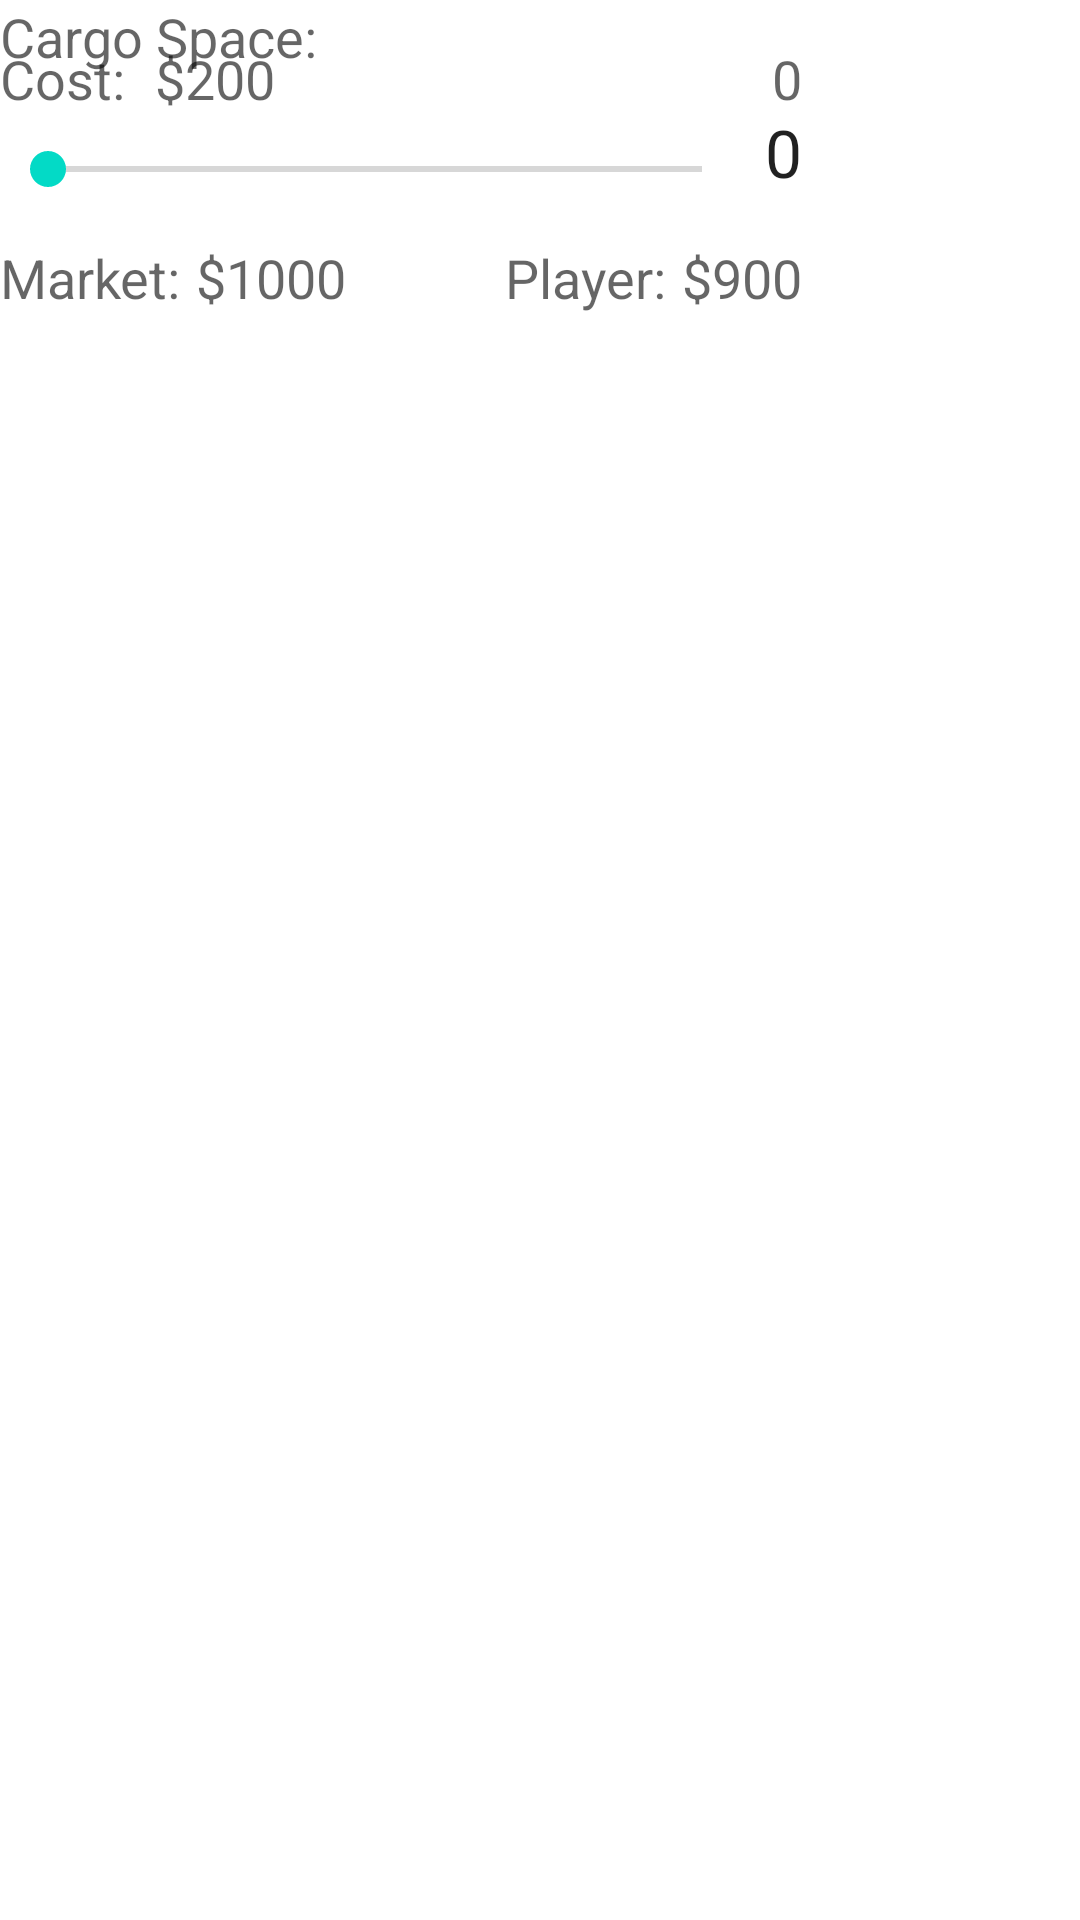

Here is an Android app screen rendered from its layout file. Give the layout XML and the strings, colors and styles it references.
<!-- AndroidManifest.xml: fallback theme Theme.MaterialComponents.DayNight.NoActionBar -->
<!-- res/layout/buy_gas_popup.xml -->
<RelativeLayout xmlns:android="http://schemas.android.com/apk/res/android"
    xmlns:tools="http://schemas.android.com/tools"
    android:layout_width="match_parent"
    android:layout_height="match_parent" >

    <TextView
        android:id="@+id/textView1"
        android:layout_width="wrap_content"
        android:layout_height="wrap_content"
        android:layout_alignParentLeft="true"
        android:layout_alignParentTop="true"
        android:layout_marginTop="14dp"
        android:text="Cost:"
        android:textAppearance="?android:attr/textAppearanceMedium" />

    <TextView
        android:id="@+id/fuelCost"
        android:layout_width="wrap_content"
        android:layout_height="wrap_content"
        android:layout_alignBaseline="@+id/textView1"
        android:layout_alignBottom="@+id/textView1"
        android:layout_marginLeft="10dp"
        android:layout_toRightOf="@+id/textView1"
        android:text="$200"
        android:textAppearance="?android:attr/textAppearanceMedium" />

    <SeekBar
        android:id="@+id/buySellQuantity"
        android:layout_width="250dp"
        android:layout_height="wrap_content"
        android:layout_alignParentLeft="true"
        android:layout_below="@+id/textView1"
        android:layout_marginTop="9dp" />

    <TextView
        android:id="@+id/quantityValue"
        android:layout_width="wrap_content"
        android:layout_height="wrap_content"
        android:layout_alignBottom="@+id/buySellQuantity"
        android:layout_toRightOf="@+id/buySellQuantity"
        android:layout_marginLeft="5dp"
        android:text="0"
        android:textAppearance="?android:attr/textAppearanceLarge" />

    <TextView
        android:id="@+id/textView4"
        android:layout_width="wrap_content"
        android:layout_height="wrap_content"
        android:layout_alignParentLeft="true"
        android:layout_below="@+id/buySellQuantity"
        android:layout_marginTop="15dp"
        android:text="Market:"
        android:textAppearance="?android:attr/textAppearanceMedium" />

    <TextView
        android:id="@+id/marketMoney"
        android:layout_width="wrap_content"
        android:layout_height="wrap_content"
        android:layout_alignBaseline="@+id/textView4"
        android:layout_alignBottom="@+id/textView4"
        android:layout_toRightOf="@+id/textView4"
        android:layout_marginLeft="5dp"
        android:text="$1000"
        android:textAppearance="?android:attr/textAppearanceMedium" />

    <TextView
        android:id="@+id/playerMoney"
        android:layout_width="wrap_content"
        android:layout_height="wrap_content"
        android:layout_alignBaseline="@+id/marketMoney"
        android:layout_alignBottom="@+id/marketMoney"
        android:layout_alignRight="@+id/quantityValue"
        android:text="$900"
        android:textAppearance="?android:attr/textAppearanceMedium" />

    <TextView
        android:id="@+id/textView7"
        android:layout_width="wrap_content"
        android:layout_height="wrap_content"
        android:layout_alignBaseline="@+id/playerMoney"
        android:layout_alignBottom="@+id/playerMoney"
        android:layout_toLeftOf="@+id/playerMoney"
        android:layout_marginRight="5dp"
        android:text="Player:"
        android:textAppearance="?android:attr/textAppearanceMedium" />

    <TextView
        android:id="@+id/availableF"
        android:layout_width="wrap_content"
        android:layout_height="wrap_content"
        android:layout_above="@+id/buySellQuantity"
        android:layout_alignRight="@+id/quantityValue"
        android:text="0"
        android:textAppearance="?android:attr/textAppearanceMedium" />

    <TextView
        android:id="@+id/textView2"
        android:layout_width="wrap_content"
        android:layout_height="wrap_content"
        android:layout_alignBaseline="@+id/availableCargo"
        android:layout_alignBottom="@+id/availableCargo"
        android:layout_toLeftOf="@+id/availableCargo"
        android:layout_marginRight="5dp"
        android:text="Cargo Space:"
        android:textAppearance="?android:attr/textAppearanceMedium" />

</RelativeLayout>
<!-- resources referenced by this layout -->
<resources>

</resources>
